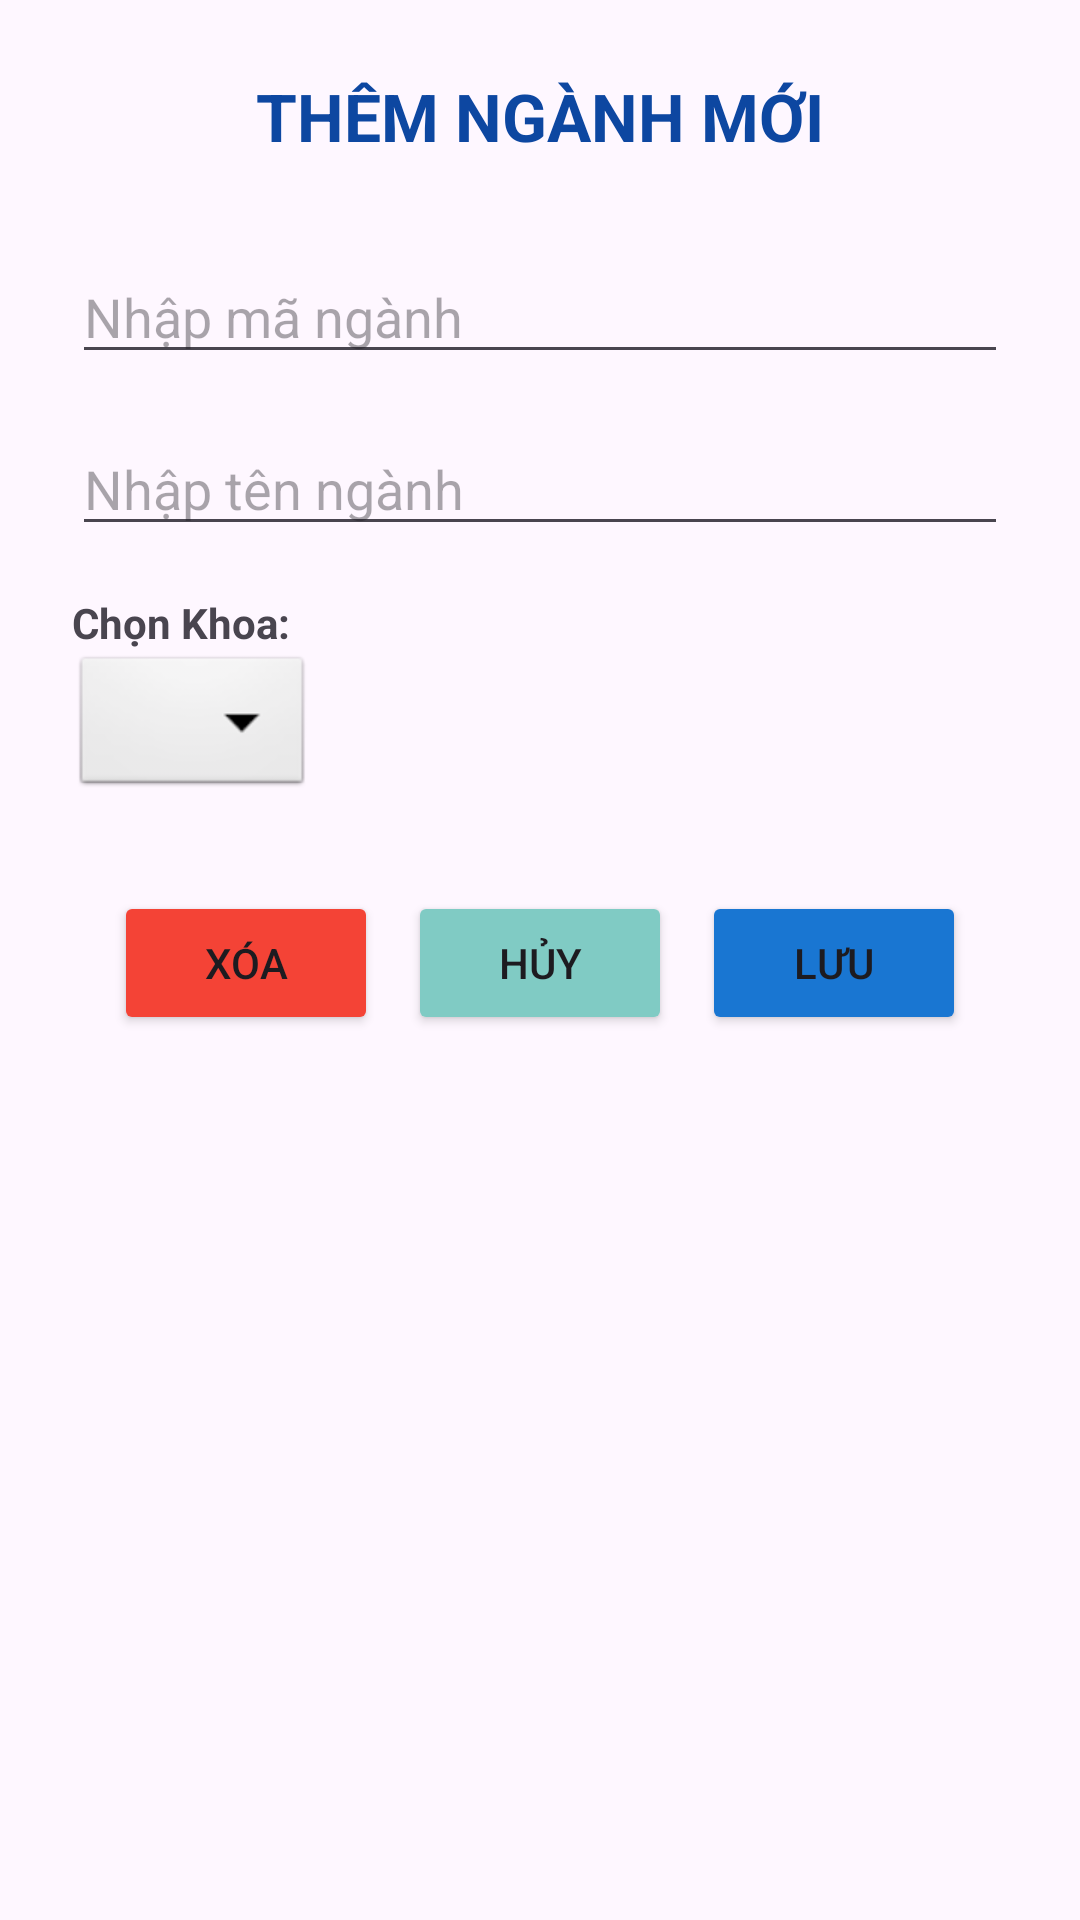

Produce the Android XML layout that renders to this screen, including the resource entries it uses.
<!-- AndroidManifest.xml: application theme Theme.QuanLy_Nganh -->
<!-- res/layout/activity_nganh_form.xml -->
<?xml version="1.0" encoding="utf-8"?>
<LinearLayout xmlns:android="http://schemas.android.com/apk/res/android"
    xmlns:app="http://schemas.android.com/apk/res-auto"
    xmlns:tools="http://schemas.android.com/tools"
    android:id="@+id/main"
    android:layout_width="match_parent"
    android:layout_height="match_parent"
    android:orientation="vertical"
    android:padding="24dp"
    tools:context=".NganhFormActivity">

    <TextView
        android:id="@+id/tvTitle"
        android:layout_width="match_parent"
        android:layout_height="wrap_content"
        android:text="THÊM NGÀNH MỚI"
        android:textColor="#0D47A1"
        android:textSize="22sp"
        android:gravity="center"
        android:layout_marginBottom="30dp"
        android:textStyle="bold" />

    <EditText
        android:id="@+id/edtMaNganh"
        android:layout_width="match_parent"
        android:layout_height="wrap_content"
        android:layout_marginBottom="16dp"
        android:hint="Nhập mã ngành" />

    <EditText
        android:id="@+id/edtTenNganh"
        android:layout_width="match_parent"
        android:layout_height="wrap_content"
        android:layout_marginBottom="16dp"
        android:hint="Nhập tên ngành" />

    <TextView
        android:id="@+id/textView2"
        android:layout_width="match_parent"
        android:layout_height="wrap_content"
        android:text="Chọn Khoa:"
        android:textStyle="bold" />

    <Spinner
        android:id="@+id/spnKhoa"
        android:layout_width="wrap_content"
        android:layout_height="50dp"
        android:layout_marginBottom="30dp"
        android:background="@android:drawable/btn_dropdown" />

    <LinearLayout
        android:layout_width="match_parent"
        android:layout_height="wrap_content"
        android:gravity="center"
        android:orientation="horizontal">

        <Button
            android:id="@+id/btnDelete"
            android:layout_width="wrap_content"
            android:layout_height="wrap_content"
            android:layout_marginEnd="10dp"
            android:backgroundTint="#F44336"
            android:text="Xóa" />

        <Button
            android:id="@+id/btnCancel"
            android:layout_width="wrap_content"
            android:layout_height="wrap_content"
            android:layout_marginEnd="10dp"
            android:backgroundTint="#80CBC4"
            android:text="Hủy" />

        <Button
            android:id="@+id/btnSave"
            android:layout_width="wrap_content"
            android:layout_height="wrap_content"
            android:backgroundTint="#1976D2"
            android:text="Lưu" />
    </LinearLayout>
</LinearLayout>
<!-- resources referenced by this layout -->
<resources>
  <style name="Theme.QuanLy_Nganh" parent="Base.Theme.QuanLy_Nganh" />
  <style name="Base.Theme.QuanLy_Nganh" parent="Theme.Material3.DayNight.NoActionBar">
          
          
      </style>
</resources>
